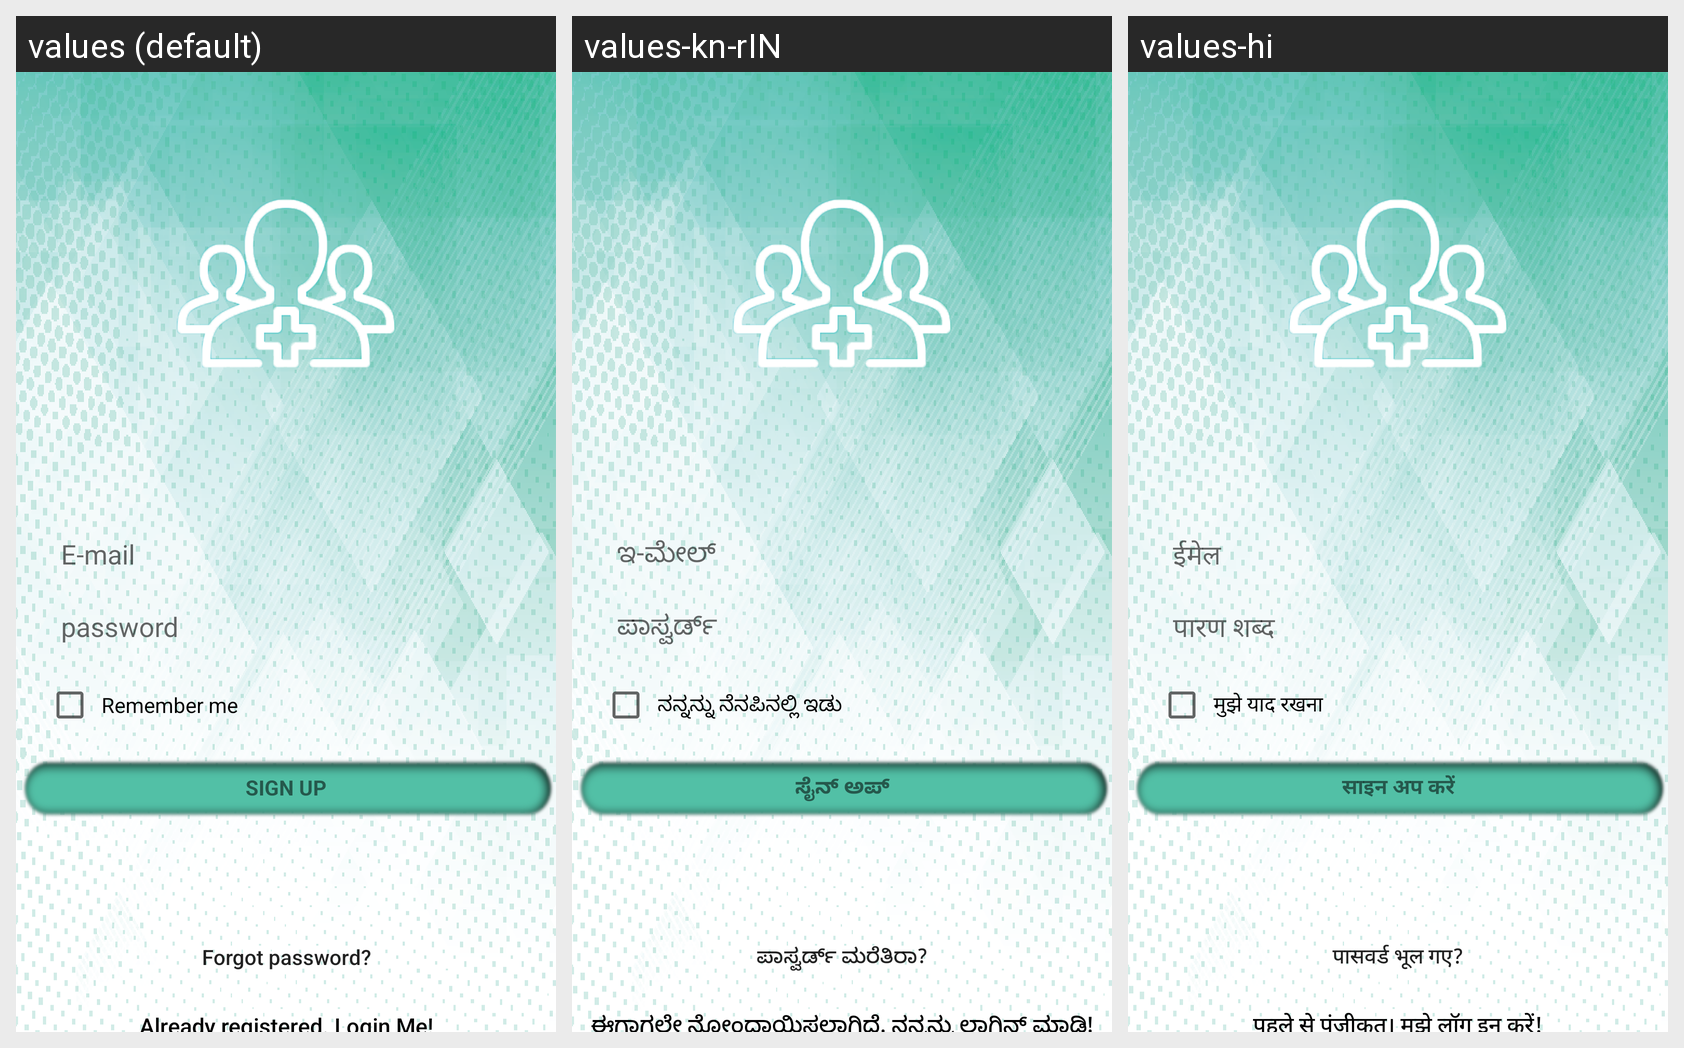

This grid shows one Android layout under several languages. Give, for every string resource on the screen, its name, the default text and each shown locale's text.
Android screen res/layout/signup.xml rendered under 3 locales, left to right: values (default), values-kn-rIN, values-hi. Device: Nexus 5 (rendered at 1080×1920; each locale shown at half size, 540×960, under a caption strip naming it); theme AppTheme.
Strings drawn on this screen, with the default value and each locale's value (text and hints the layout hard-codes, and strings that could not be matched under every locale, appear in the picture but are not listed):

remember_me
  values: Remember me
  values-kn-rIN: ನನ್ನನ್ನು ನೆನಪಿನಲ್ಲಿ ಇಡು
  values-hi: मुझे याद रखना

action_sign_in_short
  values: Sign Up
  values-kn-rIN: ಸೈನ್ ಅಪ್
  values-hi: साइन अप करें

forget_header
  values: Forgot password?
  values-kn-rIN: ಪಾಸ್ವರ್ಡ್ ಮರೆತಿರಾ?
  values-hi: पासवर्ड भूल गए?

reg_login_header
  values: Already registered. Login Me!
  values-kn-rIN: ಈಗಾಗಲೇ ನೋಂದಾಯಿಸಲಾಗಿದೆ. ನನ್ನನ್ನು ಲಾಗಿನ್ ಮಾಡಿ!
  values-hi: पहले से पंजीकृत। मुझे लॉग इन करें!
